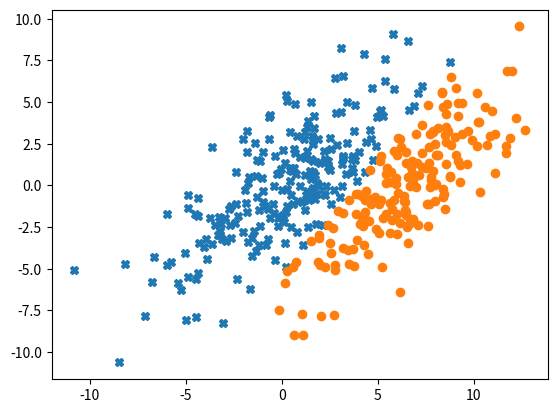

This figure's Python source:
import scipy.stats
import numpy as np
import itertools
import matplotlib.pyplot as plt

def normal_density(x, mu, Sigma):
    return np.exp(-.5 * np.dot(x - mu, np.linalg.solve(Sigma, x - mu))) \
        / np.sqrt(np.linalg.det(2 * np.pi * Sigma))


def log_likelihood(data, Mu, Sigma, Pi):
    """ Compute log likelihood on the data given the Gaussian Mixture Parameters.

    Args:
        data: a NxD matrix for the data points
        Mu: a DxK matrix for the means of the K Gaussian Mixtures
        Sigma: a list of size K with each element being DxD covariance matrix
        Pi: a vector of size K for the mixing coefficients

    Returns:
        L: a scalar denoting the log likelihood of the data given the Gaussian Mixture
    """
    # Fill this in:
    N, D = data.shape  # Number of datapoints and dimension of datapoint
    K = Mu.shape[1]  # number of mixtures
    L, T = 0., 0.
    for n in range(N):
        T = 0
        for k in range(K):
            T += Pi[k] * normal_density(data[n],Mu[:,k],Sigma[k])  # Compute the likelihood from the k-th Gaussian weighted by the mixing coefficients
        L += np.log(T)
    return L


def gm_e_step(data, Mu, Sigma, Pi):
    """ Gaussian Mixture Expectation Step.

    Args:
        data: a NxD matrix for the data points
        Mu: a DxK matrix for the means of the K Gaussian Mixtures
        Sigma: a list of size K with each element being DxD covariance matrix
        Pi: a vector of size K for the mixing coefficients

    Returns:
        Gamma: a NxK matrix of responsibilities
    """
    # Fill this in:
    N, D = data.shape  # Number of datapoints and dimension of datapoint
    K = Mu.shape[1]  # number of mixtures
    Gamma = np.zeros((N, K))  # zeros of shape (N,K), matrix of responsibilities
    for n in range(N):
        normal = np.zeros((2))
        for k in range(K):
            normal[k] = normal_density(data[n],Mu[:,k],Sigma[k])
            Gamma[n, k] = Pi[k] * normal_density(data[n],Mu[:,k],Sigma[k])
        Gamma[n, :] /= np.sum(Pi * normal) # Normalize by sum across second dimension (mixtures)

    return Gamma


def gm_m_step(data, Gamma):
    """ Gaussian Mixture Maximization Step.

    Args:
        data: a NxD matrix for the data points
        Gamma: a NxK matrix of responsibilities

    Returns:
        Mu: a DxK matrix for the means of the K Gaussian Mixtures
        Sigma: a list of size K with each element being DxD covariance matrix
        Pi: a vector of size K for the mixing coefficients
    """
    # Fill this in:
    N, D = data.shape  # Number of datapoints and dimension of datapoint
    K = Gamma.shape[1]  # number of mixtures
    Nk = np.sum(Gamma, axis=0)  # Sum along first axis
    Mu = np.matmul(data.T, Gamma)/Nk
    Sigma = np.zeros((K, D, D))

    for k in range(K):
        count = np.zeros((D,D))
        for n in range(N):
            residual = data[n]-Mu[:,k]
            residual = np.reshape(residual,(D,-1))
            residual_t = np.reshape(residual,(-1,D))
            squared_residual = np.matmul(residual,residual_t)
            count += Gamma[n,k]*squared_residual
        Sigma[k] = count/Nk[k]
    Sigma=Sigma
    Pi = Nk / N
    return Mu, Sigma, Pi

if __name__ == "__main__":
    num_samples = 400
    cov = np.array([[1., .7], [.7, 1.]]) * 10
    mean_1 = [.1, .1]
    mean_2 = [6., .1]

    x_class1 = np.random.multivariate_normal(mean_1, cov, num_samples // 2)
    x_class2 = np.random.multivariate_normal(mean_2, cov, num_samples // 2)
    xy_class1 = np.column_stack((x_class1, np.zeros(num_samples // 2)))
    xy_class2 = np.column_stack((x_class2, np.ones(num_samples // 2)))
    data_full = np.row_stack([xy_class1, xy_class2])
    np.random.shuffle(data_full)
    data = data_full[:, :2]
    labels = data_full[:, 2]

    N, D = data.shape
    K = 2
    Mu = np.zeros([D, K])
    Mu[:, 1] = 1.
    Sigma = [np.eye(2), np.eye(2)]
    Pi = np.ones(K) / K
    Gamma = np.zeros([N, K])  # Gamma is the matrix of responsibilities

    max_iter = 200

    for it in range(max_iter):
        Gamma = gm_e_step(data, Mu, Sigma, Pi)
        Mu, Sigma, Pi = gm_m_step(data, Gamma)
        print("log-likelihood")
        print(it, log_likelihood(data, Mu, Sigma, Pi)) # This function makes the computation longer, but good for debugging


    class_1 = np.where(Gamma[:, 0] >= .5)
    class_2 = np.where(Gamma[:, 1] >= .5)

    correct_class_1 = num_samples // 2 - sum(labels[class_1])
    #print(labels[class_1])
    correct_class_2 = sum(labels[class_2])
    #print(labels[class_2])
    #print("num_class1:",correct_class_1)
    #print("num_class2:",correct_class_2)
    num_correct = correct_class_1 + correct_class_2
    #print('Missclassification rate of EM algorithm is ', round(1-num_correct / 400, 3) * 100, '%')
    x_class1_new = data[class_1]
    x_class2_new = data[class_2]
    #print("##########################Plot of EM algorithm#################################")
    plt.plot(x_class1_new[:, 0], x_class1_new[:, 1], 'X')  # first class, x shape
    plt.plot(x_class2_new[:, 0], x_class2_new[:, 1], 'o')  # second class, circle shape
    plt.show()